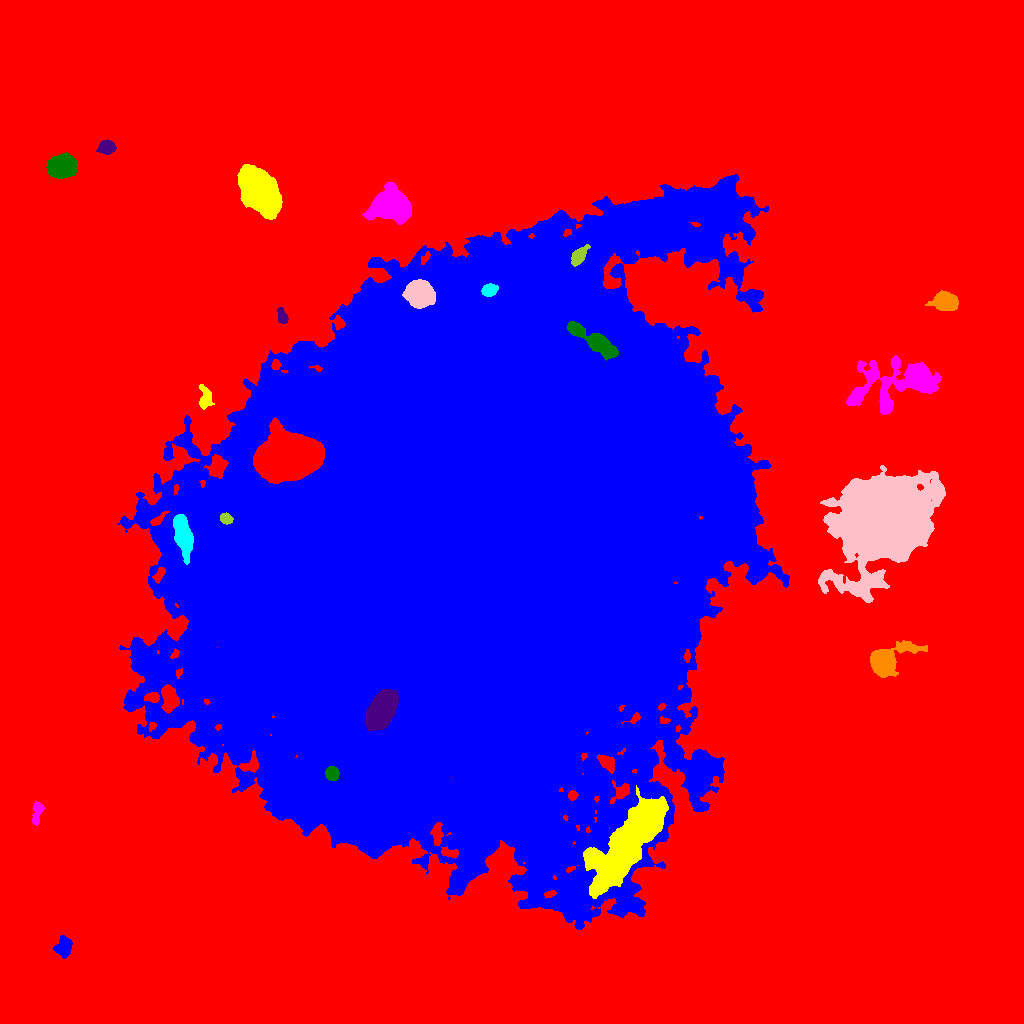

Values plotted in this chart, from the file beside it:
ID, X, Y, A, B, theta, total_flux, mu_max, mu_median, mu_mean, R_fwhm, R_e, R10, R90, x_start, x_end, y_start, y_end, area, greylevel
0, 551.2, 499.3, 316.5, 301.5, 0.1941, 5542226, 75.0, 7.0, 7.677, 10.88, 238.7, 91.7, 386.9, 0, 1023, 0, 1023, 721917, 7.677
1, 63.49, 76.09, 4.661, 3.746, 1.306, 1030, 8.0, 3.0, 3.527, 6.507, 5.202, 2.111, 8.234, 53, 72, 65, 88, 292, 22.53
2, 626.9, 178.3, 28.92, 8.626, 0.9047, 55140, 47.0, 13.0, 14.7, 14.94, 17.7, 6.555, 28.37, 583, 668, 125, 238, 3752, 46.7
3, 37.07, 210.3, 6.669, 2.243, 1.378, 562.0, 6.0, 3.0, 2.912, 5.726, 4.222, 1.693, 6.723, 32, 44, 198, 222, 193, 21.91
4, 331.8, 250.3, 3.081, 2.936, -1.359, 2875, 36.0, 15.0, 16.06, 5.015, 3.909, 1.596, 6.129, 325, 339, 243, 257, 179, 75.06
5, 380.7, 313.1, 9.228, 5.337, 1.047, 14394, 38.0, 12.0, 13.93, 9.95, 8.885, 3.568, 14.57, 365, 398, 293, 334, 1033, 82.93
6, 884.9, 362.1, 9.331, 5.479, 0.4915, 19467, 102.0, 8.0, 20.78, 6.333, 6.652, 2.523, 12.78, 870, 927, 346, 383, 937, 38.78
7, 182.8, 488.8, 9.805, 3.544, -1.348, 8720, 40.0, 11.0, 13.21, 7.334, 7.159, 2.706, 11.62, 173, 193, 459, 509, 660, 60.21
8, 882.8, 501.9, 20.8, 17.72, 0.7126, 293211, 233.0, 16.0, 31.34, 8.667, 21.73, 6.747, 39.18, 818, 945, 421, 558, 9355, 51.34
9, 225.5, 505.1, 2.789, 2.35, -0.4328, 1312, 23.0, 10.0, 10.33, 4.184, 3.29, 1.382, 5.171, 220, 233, 499, 511, 127, 71.33
10, 288.1, 565.8, 14.24, 10.06, 0.1217, 87621, 100.0, 23.0, 29.29, 13.28, 14.58, 5.47, 24.81, 253, 324, 540, 606, 2991, 100.3
11, 448.8, 606.5, 5.066, 3.177, 1.346, 1799, 15.0, 6.0, 6.425, 5.809, 5.109, 2.034, 8.019, 442, 457, 593, 617, 280, 101.4
12, 205, 625.3, 5.772, 3.159, -1.535, 969.0, 11.0, 4.0, 3.988, 4.222, 4.787, 1.784, 7.632, 199, 214, 614, 639, 243, 23.99
13, 903, 642, 24.32, 9.879, 0.2326, 15011, 32.0, 5.0, 6.918, 8.759, 11.23, 3.989, 21.7, 846, 941, 609, 668, 2170, 28.92
14, 591.8, 683.7, 15.79, 3.427, -0.5754, 5032, 17.0, 6.0, 6.656, 8.556, 8.176, 3.192, 12.93, 567, 618, 663, 702, 756, 83.66
15, 282.2, 707, 3.979, 2.24, -1.292, 663.0, 10.0, 4.0, 4.669, 4.618, 3.7, 1.382, 5.809, 277, 288, 700, 716, 142, 28.67
16, 946.3, 721.9, 5.238, 3.728, -0.1603, 7627, 54.0, 13.0, 16.76, 6.129, 5.47, 2.185, 9.045, 925, 958, 713, 733, 455, 35.76
17, 489.3, 733.3, 3.409, 2.735, 0.255, 2041, 26.0, 10.0, 11.09, 4.983, 3.949, 1.596, 6.206, 481, 498, 727, 740, 184, 90.09
18, 418.7, 729.6, 5.683, 5.199, -0.306, 35495, 170.0, 31.0, 48.82, 6.84, 6.482, 2.585, 11.66, 402, 435, 715, 744, 727, 99.82
19, 578.3, 767.1, 4.513, 2.708, 0.9677, 1599, 16.0, 6.0, 6.527, 5.698, 4.406, 1.784, 6.91, 571, 590, 757, 779, 245, 63.53
20, 797.2, 768.3, 8.056, 3.248, -0.3143, 1663, 12.0, 4.0, 4.308, 6.206, 5.971, 2.257, 9.305, 779, 815, 757, 778, 386, 28.31
21, 477.8, 492.6, 144.6, 113.5, 1.049, 9140258, 199.0, 26.0, 30.7, 33.76, 154.6, 54.1, 251.9, 117, 789, 94, 849, 297751, 47.7
22, 259.7, 833, 11.7, 6.897, -0.9647, 48152, 81.0, 24.0, 28.14, 12.35, 11.42, 4.478, 18.51, 237, 282, 804, 859, 1711, 46.14
23, 389.3, 818.7, 9.241, 7.256, 0.2283, 19469, 42.0, 13.0, 15.8, 10.7, 9.788, 3.868, 16.38, 362, 411, 799, 841, 1232, 34.8
24, 61.61, 856.9, 6.347, 4.759, 0.134, 17010, 69.0, 23.0, 26.83, 8.215, 7.024, 2.821, 11.38, 46, 77, 845, 871, 634, 44.83
25, 106.4, 876.3, 3.804, 3.133, 0.1438, 2342, 25.0, 9.0, 10.46, 5.109, 4.37, 1.693, 7.069, 96, 116, 869, 884, 224, 28.46
